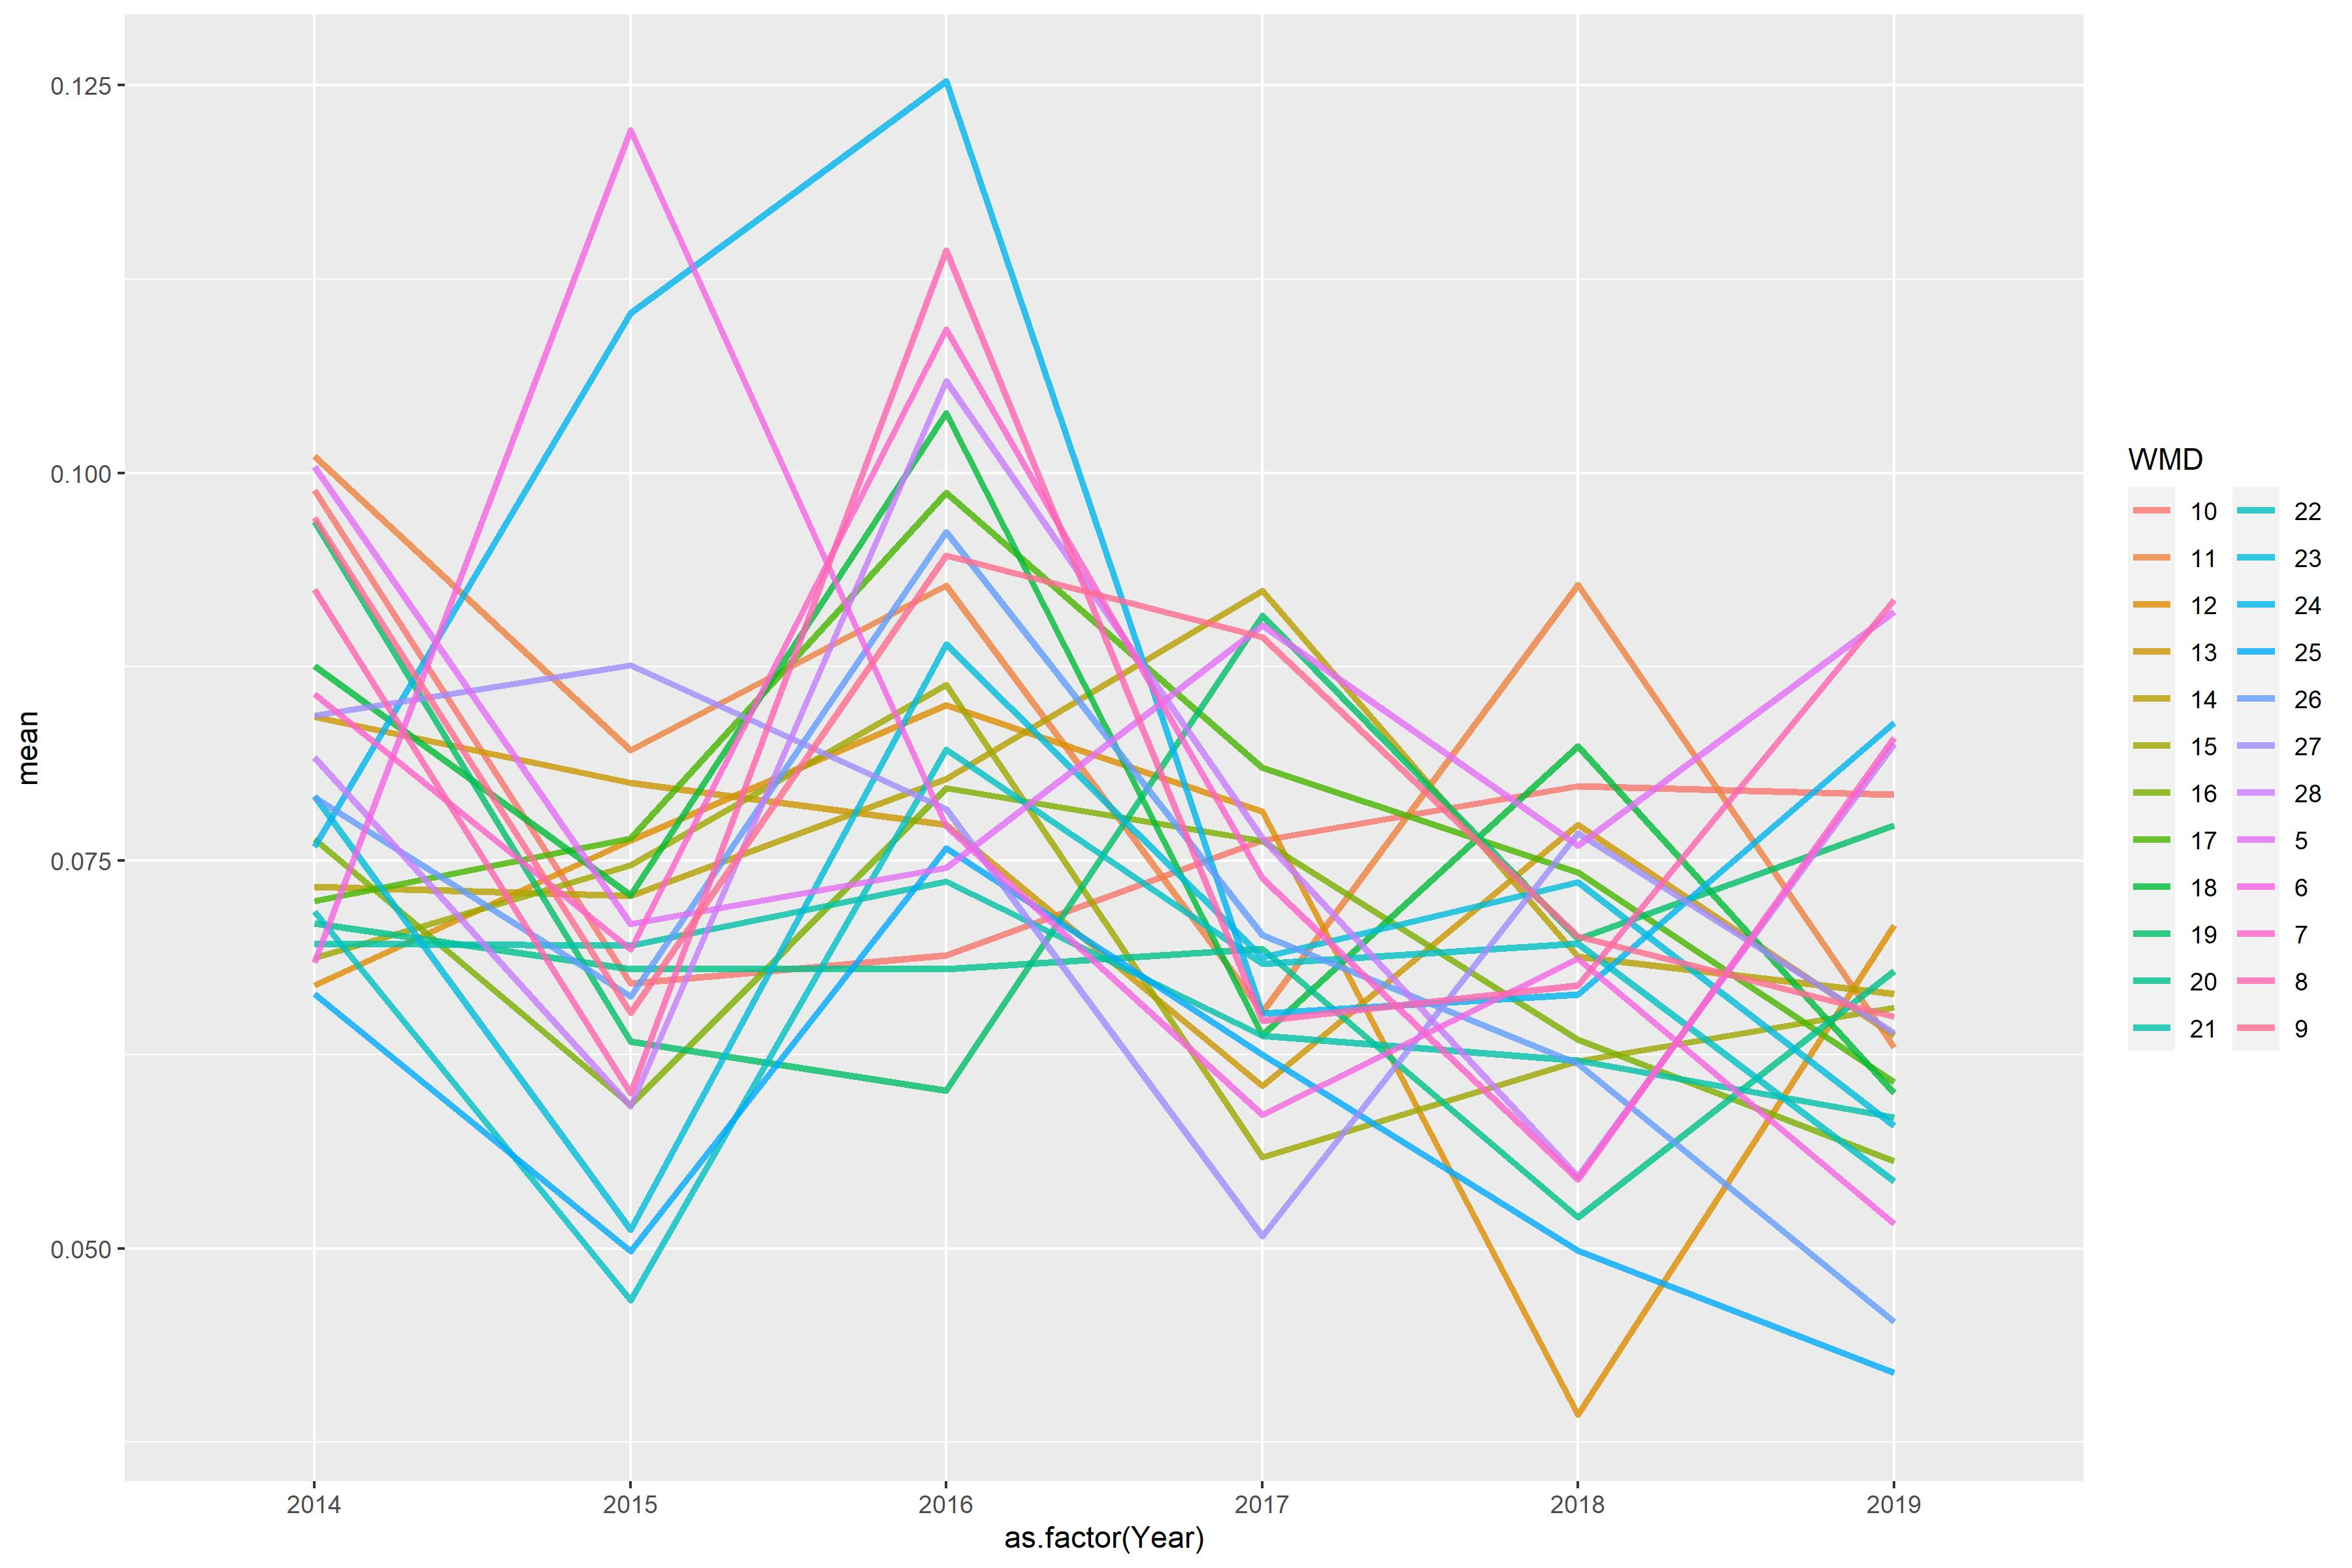

The data file committed next to this chart (first rows):
WMD, 2014, 2015, 2016, 2017, 2018, 2019
5, 0.1004, 0.07092, 0.07456, 0.09017, 0.07597, 0.09107
6, 0.06842, 0.1221, 0.07724, 0.0586, 0.06867, 0.05158
7, 0.08576, 0.06928, 0.1092, 0.07387, 0.05445, 0.08292
8, 0.0925, 0.06, 0.1144, 0.06467, 0.06698, 0.0918
9, 0.09711, 0.0652, 0.09468, 0.0894, 0.07013, 0.06492
10, 0.09889, 0.06707, 0.06889, 0.0763, 0.07982, 0.07926
11, 0.1011, 0.08212, 0.09272, 0.06524, 0.09279, 0.06296
12, 0.06696, 0.07631, 0.08503, 0.07816, 0.03929, 0.07082
13, 0.08428, 0.08001, 0.07733, 0.06049, 0.07731, 0.06373
14, 0.07333, 0.07273, 0.08029, 0.0924, 0.0688, 0.06639
15, 0.06873, 0.07471, 0.08632, 0.05587, 0.06205, 0.06553
16, 0.07641, 0.05926, 0.07969, 0.07628, 0.06347, 0.05562
17, 0.07241, 0.07643, 0.09874, 0.081, 0.07423, 0.06074
18, 0.08756, 0.07277, 0.1039, 0.06376, 0.08237, 0.06002
19, 0.09687, 0.06334, 0.06019, 0.0908, 0.06994, 0.07727
20, 0.07096, 0.06802, 0.06802, 0.06931, 0.05202, 0.06788
21, 0.06964, 0.06954, 0.07367, 0.06371, 0.0621, 0.05844
22, 0.07171, 0.04664, 0.08216, 0.06836, 0.06968, 0.0543
23, 0.07919, 0.05119, 0.08894, 0.06879, 0.07362, 0.05791
24, 0.0759, 0.1103, 0.1253, 0.06514, 0.06636, 0.08388
25, 0.06642, 0.0498, 0.07582, 0.06251, 0.04984, 0.04197
26, 0.07911, 0.06623, 0.09619, 0.07021, 0.06192, 0.04528
27, 0.08434, 0.08762, 0.07833, 0.05076, 0.07677, 0.06389
28, 0.08167, 0.05914, 0.1059, 0.07643, 0.05461, 0.08257
